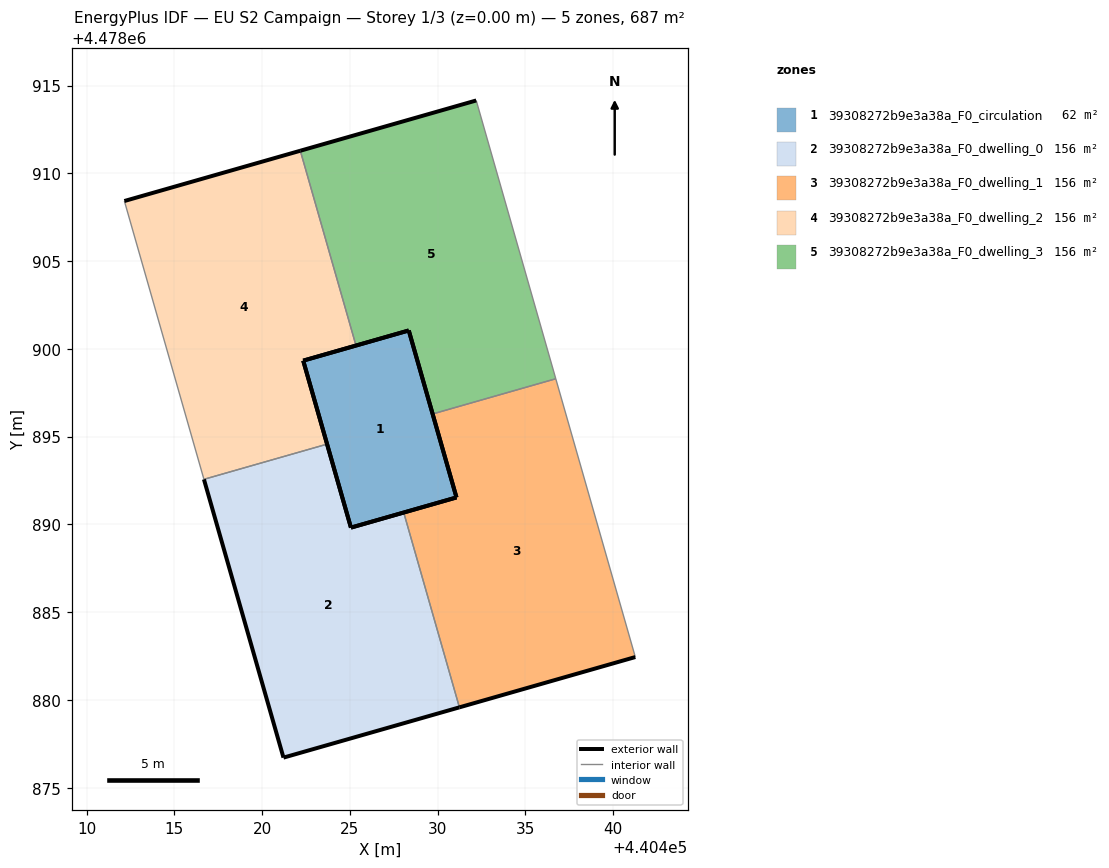
=== STOREY PLAN SPEC (per zone: floor XY polygon, exterior-wall plan segments, windows/doors) ===
zone 1: 39308272b9e3a38a_F0_circulation  (61.9 m²)
  floor: (440431.07, 4478891.53) (440428.35, 4478901.05) (440422.34, 4478899.33) (440425.06, 4478889.82)
  exterior wall: (440431.07, 4478891.53) – (440425.06, 4478889.82)  [6.3 m]
  exterior wall: (440425.06, 4478889.82) – (440422.34, 4478899.33)  [9.9 m]
  exterior wall: (440422.34, 4478899.33) – (440428.35, 4478901.05)  [6.3 m]
  exterior wall: (440428.35, 4478901.05) – (440431.07, 4478891.53)  [9.9 m]
zone 2: 39308272b9e3a38a_F0_dwelling_0  (156.4 m²)
  floor: (440431.24, 4478879.58) (440428.07, 4478890.67) (440425.06, 4478889.82) (440423.70, 4478894.57) (440416.68, 4478892.57) (440421.22, 4478876.71)
  exterior wall: (440423.70, 4478894.57) – (440425.06, 4478889.82)  [4.9 m]
  exterior wall: (440425.06, 4478889.82) – (440428.07, 4478890.67)  [3.1 m]
  exterior wall: (440431.24, 4478879.58) – (440421.22, 4478876.71)  [10.4 m]
  exterior wall: (440421.22, 4478876.71) – (440416.68, 4478892.57)  [16.5 m]
  interior walls: 2
zone 3: 39308272b9e3a38a_F0_dwelling_1  (156.4 m²)
  floor: (440441.26, 4478882.44) (440436.73, 4478898.29) (440429.71, 4478896.29) (440431.07, 4478891.53) (440428.07, 4478890.67) (440431.24, 4478879.58)
  exterior wall: (440428.07, 4478890.67) – (440431.07, 4478891.53)  [3.1 m]
  exterior wall: (440431.07, 4478891.53) – (440429.71, 4478896.29)  [4.9 m]
  exterior wall: (440441.26, 4478882.44) – (440431.24, 4478879.58)  [10.4 m]
  interior walls: 3
zone 4: 39308272b9e3a38a_F0_dwelling_2  (156.4 m²)
  floor: (440423.70, 4478894.57) (440422.34, 4478899.33) (440425.35, 4478900.19) (440422.17, 4478911.28) (440412.15, 4478908.42) (440416.68, 4478892.57)
  exterior wall: (440412.15, 4478908.42) – (440422.17, 4478911.28)  [10.4 m]
  exterior wall: (440425.35, 4478900.19) – (440422.34, 4478899.33)  [3.1 m]
  exterior wall: (440422.34, 4478899.33) – (440423.70, 4478894.57)  [4.9 m]
  interior walls: 3
zone 5: 39308272b9e3a38a_F0_dwelling_3  (156.4 m²)
  floor: (440436.73, 4478898.29) (440432.20, 4478914.15) (440422.17, 4478911.28) (440425.35, 4478900.19) (440428.35, 4478901.05) (440429.71, 4478896.29)
  exterior wall: (440429.71, 4478896.29) – (440428.35, 4478901.05)  [4.9 m]
  exterior wall: (440428.35, 4478901.05) – (440425.35, 4478900.19)  [3.1 m]
  exterior wall: (440422.17, 4478911.28) – (440432.20, 4478914.15)  [10.4 m]
  interior walls: 3

=== DERIVED (storey summary) ===
Building: EU S2 Campaign
Storey: 1 of 3  (floor level z = 0.00 m)
Storey gross floor area: 687.4 m²
Zones on this storey: 5
  - 39308272b9e3a38a_F0_circulation: floor 61.9 m²; exterior wall 32.3 m (96.9 m²); WWR 0.0%
  - 39308272b9e3a38a_F0_dwelling_0: floor 156.4 m²; exterior wall 35.0 m (105.0 m²); WWR 0.0%
  - 39308272b9e3a38a_F0_dwelling_1: floor 156.4 m²; exterior wall 18.5 m (55.5 m²); WWR 0.0%
  - 39308272b9e3a38a_F0_dwelling_2: floor 156.4 m²; exterior wall 18.5 m (55.5 m²); WWR 0.0%
  - 39308272b9e3a38a_F0_dwelling_3: floor 156.4 m²; exterior wall 18.5 m (55.5 m²); WWR 0.0%
Zone adjacency (shared interzone walls):
  - 39308272b9e3a38a_F0_dwelling_0 ↔ 39308272b9e3a38a_F0_dwelling_1
  - 39308272b9e3a38a_F0_dwelling_0 ↔ 39308272b9e3a38a_F0_dwelling_2
  - 39308272b9e3a38a_F0_dwelling_1 ↔ 39308272b9e3a38a_F0_dwelling_3
  - 39308272b9e3a38a_F0_dwelling_2 ↔ 39308272b9e3a38a_F0_dwelling_3